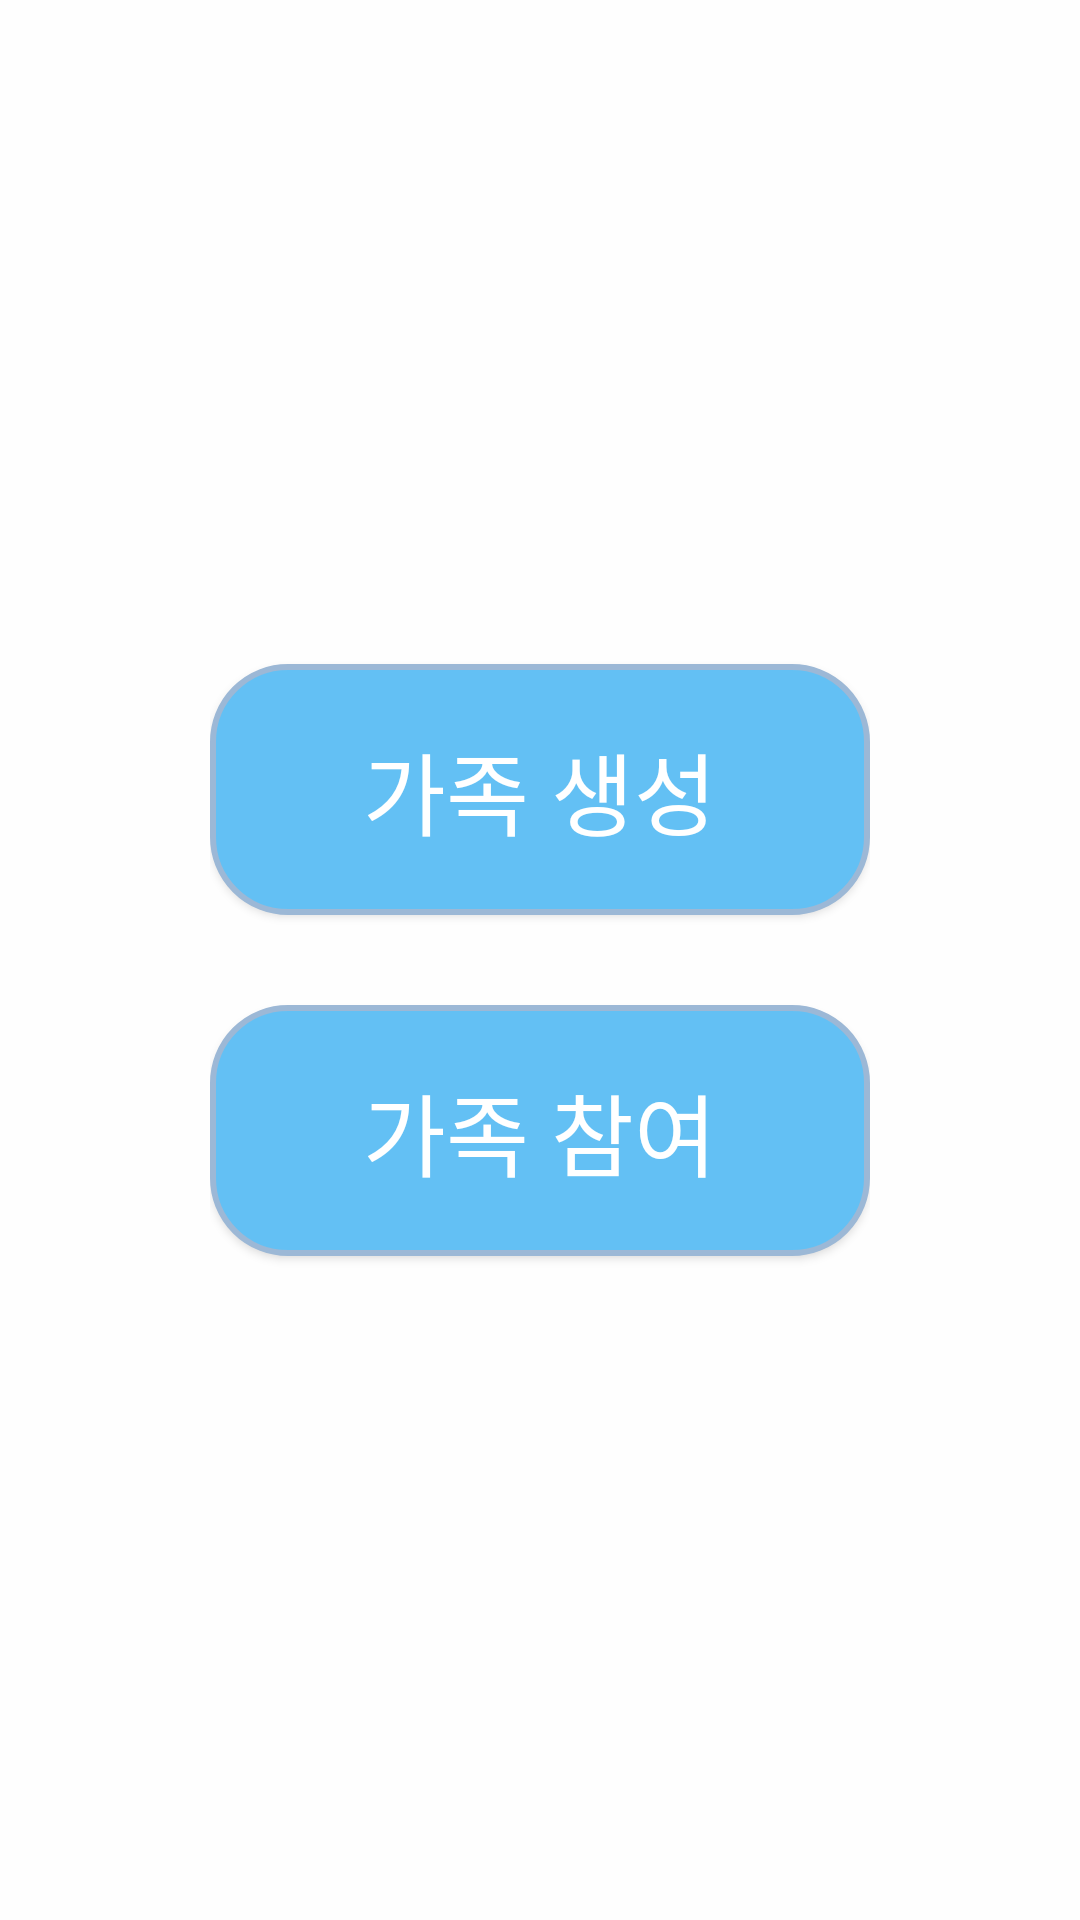

Android layout source for this screen:
<!-- AndroidManifest.xml: application theme Theme.DodamDodam -->
<!-- res/layout/activity_family.xml -->
<?xml version="1.0" encoding="utf-8"?>
<androidx.constraintlayout.widget.ConstraintLayout xmlns:android="http://schemas.android.com/apk/res/android"
    xmlns:app="http://schemas.android.com/apk/res-auto"
    xmlns:tools="http://schemas.android.com/tools"
    android:layout_width="match_parent"
    android:layout_height="match_parent"
    tools:context=".FamilyActivity">

    <LinearLayout
        android:layout_width="match_parent"
        android:layout_height="match_parent"
        android:background="#FEFEFE"
        android:gravity="center"
        android:orientation="vertical"
        android:padding="70dp"
        tools:context=".MainActivity"
        tools:layout_editor_absoluteX="16dp"
        tools:layout_editor_absoluteY="-45dp">


        <Button
            android:id="@+id/btnCreateFamily"
            android:layout_width="match_parent"
            android:layout_height="wrap_content"
            android:minHeight="0dp"
            android:paddingTop="20dp"
            android:paddingBottom="20dp"
            android:background="@drawable/family_button"
            android:layout_marginBottom="30dp"
            android:text="가족 생성"
            android:fontFamily="@font/onglyp"
            android:textSize="30dp"
            android:textColor="@color/white" />

        <Button
            android:id="@+id/btnJoinFamily"
            android:layout_width="match_parent"
            android:layout_height="wrap_content"
            android:minHeight="0dp"
            android:paddingTop="20dp"
            android:paddingBottom="20dp"
            android:background="@drawable/family_button"
            android:text="가족 참여"
            android:fontFamily="@font/onglyp"
            android:textSize="30dp"
            android:textColor="@color/white"
            />

    </LinearLayout>

</androidx.constraintlayout.widget.ConstraintLayout>
<!-- resources referenced by this layout -->
<resources>
  <color name="white">#FFFFFFFF</color>
  <!-- drawable family_button (drawable) -->
  <shape xmlns:android="http://schemas.android.com/apk/res/android" >
  
      <solid android:color="#63C0F4" />
  
      <stroke
          android:width="2dp"
          android:color="#9CB8D6" />
      <corners
          android:topLeftRadius="25dp"
          android:topRightRadius="25dp"
          android:bottomLeftRadius="25dp"
          android:bottomRightRadius="25dp"  />
  
  </shape>
  <style name="Theme.DodamDodam" parent="Theme.AppCompat.DayNight.DarkActionBar" tools:ignore="DuplicateDefinition">
          
          <item name="colorPrimary">@color/purple_500</item>
          <item name="colorPrimaryVariant">@color/purple_700</item>
          <item name="colorOnPrimary">@color/white</item>
          
          <item name="colorSecondary">@color/teal_200</item>
          <item name="colorSecondaryVariant">@color/teal_700</item>
          <item name="colorOnSecondary">@color/black</item>
          
          <item name="android:statusBarColor">?attr/colorPrimaryVariant</item>
          
          <item name="windowActionBar">false</item>
          <item name="windowNoTitle">true</item>
          <item name="android:windowLightStatusBar">false</item>
          <item name="android:statusBarColor">@color/black</item>
      </style>
  <color name="purple_500">#FF6200EE</color>
  <color name="purple_700">#FF3700B3</color>
  <color name="teal_200">#FF03DAC5</color>
  <color name="teal_700">#FF018786</color>
  <color name="black">#FF000000</color>
</resources>
